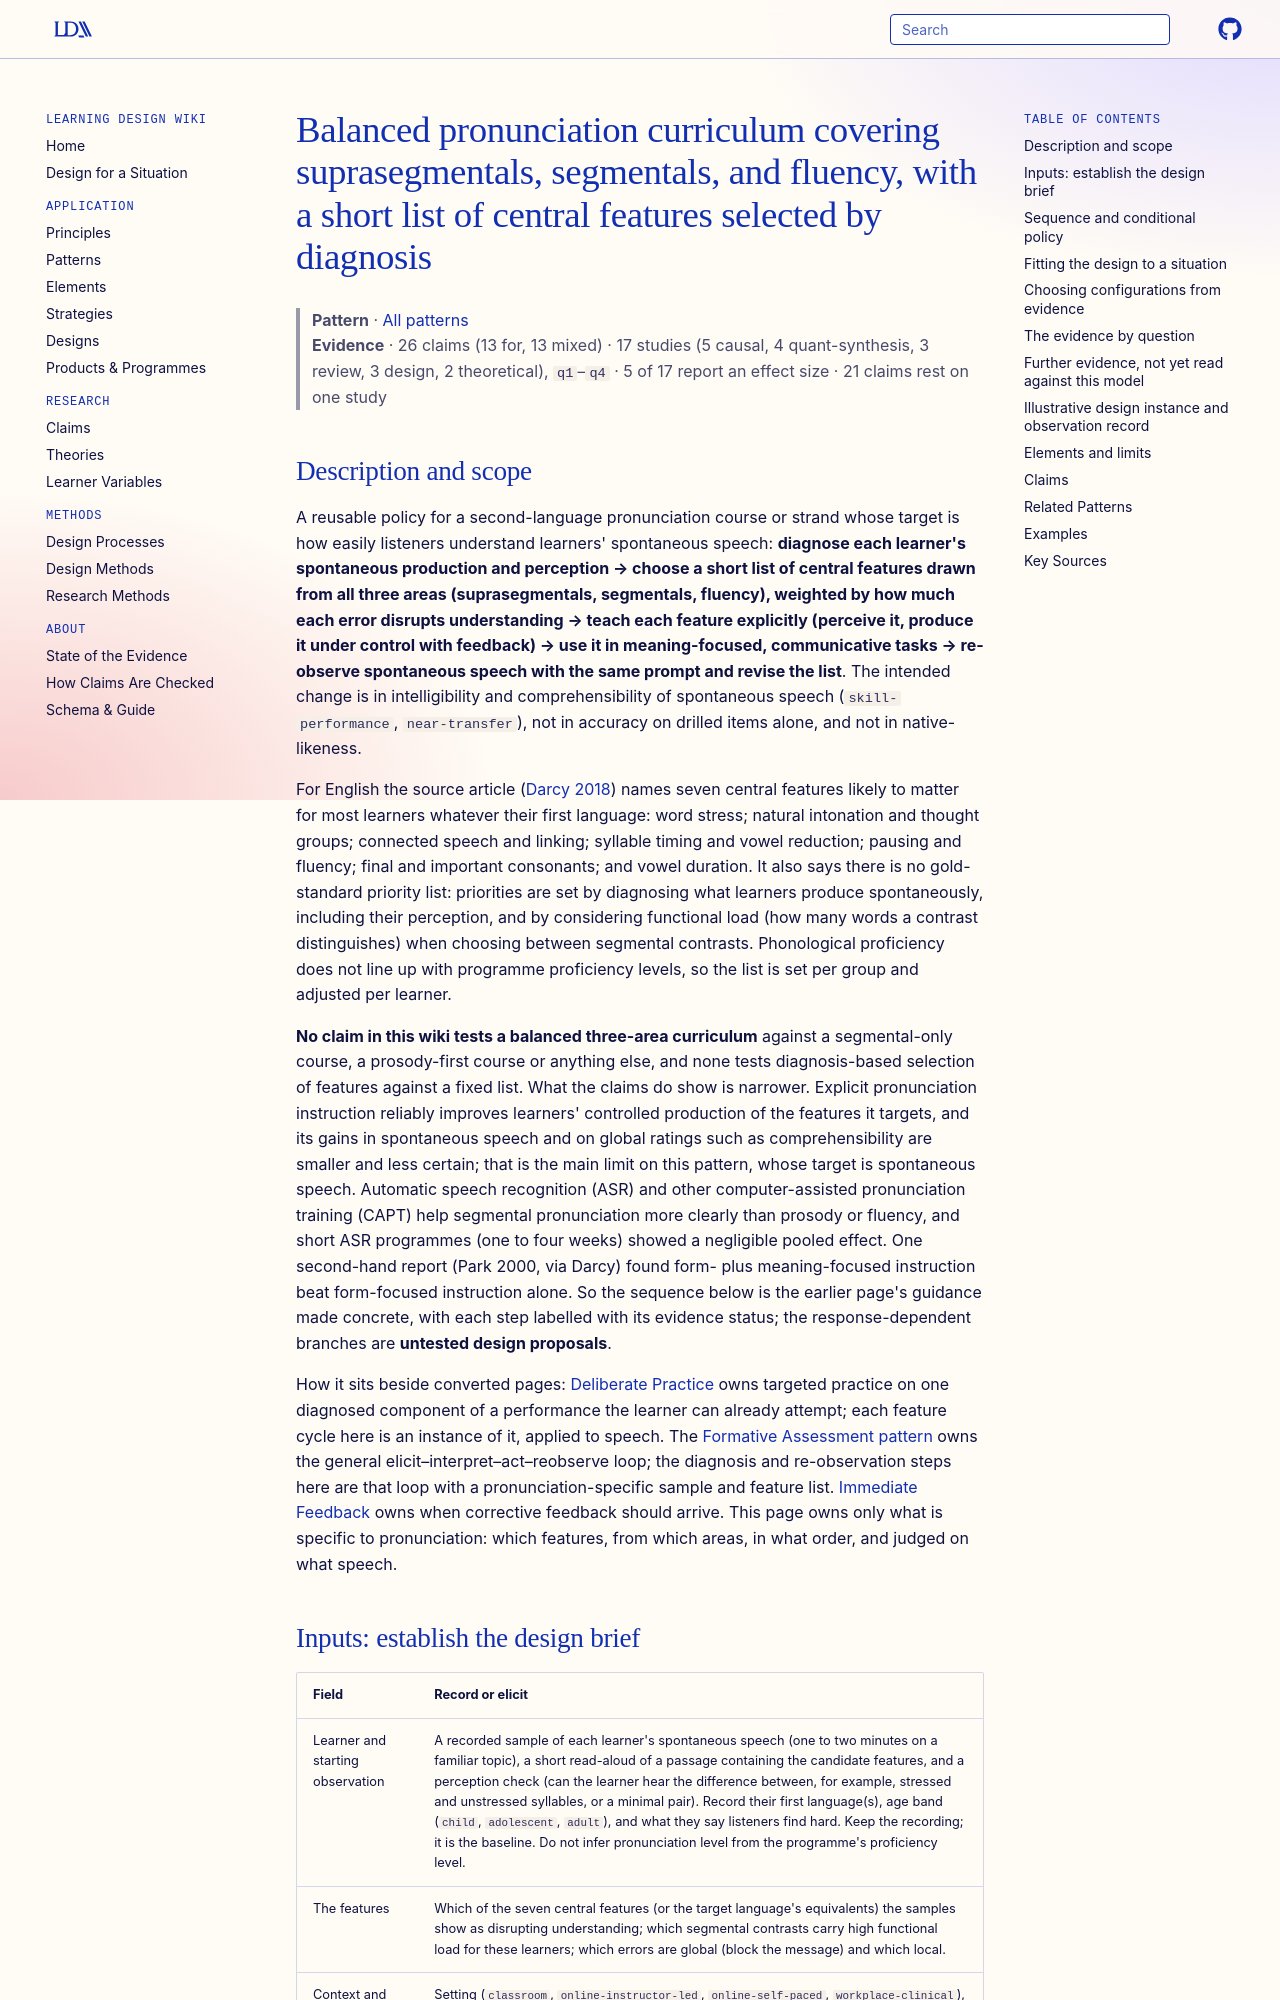

repository: Learning-Design-Alliance/learning-wiki · page: patterns/balanced-pronunciation-curriculum-three-areas/index.html · generator: mkdocs

---
type: pattern
id: balanced-pronunciation-curriculum-three-areas
title: Balanced pronunciation curriculum covering suprasegmentals, segmentals, and fluency, with a short list of central features selected by diagnosis
description: "Diagnosing learners' spontaneous speech, choosing a short list of features across suprasegmentals, segmentals and fluency, teaching each explicitly and then in communicative use is expected to improve listeners' understanding of learners' spontaneous speech; no claim tests the balanced curriculum, and the nearest evidence shows explicit instruction reliably improves controlled production of targeted features, with smaller, less certain gains in spontaneous speech."
canonical: true
status: review
generated:
  by: claude/unspecified
  at: 2026-10-15
sources:
  - id: darcy-2018
    resource: "https://doi.org/10.5070/b5.35963"
    title: "Darcy, I. (2018). Powerful and effective pronunciation instruction: How can we achieve it? The CATESOL Journal, 30(1). https://doi.org/10.5070/b5.35963"
    author: Darcy, I
---

# Balanced pronunciation curriculum covering suprasegmentals, segmentals, and fluency, with a short list of central features selected by diagnosis

> **Pattern** · [All patterns](index.md)
> **Evidence** · 26 claims (13 for, 13 mixed) · 17 studies (5 causal, 4 quant-synthesis, 3 review, 3 design, 2 theoretical), `q1`–`q4` · 5 of 17 report an effect size · 21 claims rest on one study

## Description and scope

A reusable policy for a second-language pronunciation course or strand whose target is how easily listeners understand learners' spontaneous speech: **diagnose each learner's spontaneous production and perception → choose a short list of central features drawn from all three areas (suprasegmentals, segmentals, fluency), weighted by how much each error disrupts understanding → teach each feature explicitly (perceive it, produce it under control with feedback) → use it in meaning-focused, communicative tasks → re-observe spontaneous speech with the same prompt and revise the list**. The intended change is in intelligibility and comprehensibility of spontaneous speech (`skill-performance`, `near-transfer`), not in accuracy on drilled items alone, and not in native-likeness.

For English the source article ([Darcy 2018](https://doi.org/10.5070/b5.35963)) names seven central features likely to matter for most learners whatever their first language: word stress; natural intonation and thought groups; connected speech and linking; syllable timing and vowel reduction; pausing and fluency; final and important consonants; and vowel duration. It also says there is no gold-standard priority list: priorities are set by diagnosing what learners produce spontaneously, including their perception, and by considering functional load (how many words a contrast distinguishes) when choosing between segmental contrasts. Phonological proficiency does not line up with programme proficiency levels, so the list is set per group and adjusted per learner.

**No claim in this wiki tests a balanced three-area curriculum** against a segmental-only course, a prosody-first course or anything else, and none tests diagnosis-based selection of features against a fixed list. What the claims do show is narrower. Explicit pronunciation instruction reliably improves learners' controlled production of the features it targets, and its gains in spontaneous speech and on global ratings such as comprehensibility are smaller and less certain; that is the main limit on this pattern, whose target is spontaneous speech. Automatic speech recognition (ASR) and other computer-assisted pronunciation training (CAPT) help segmental pronunciation more clearly than prosody or fluency, and short ASR programmes (one to four weeks) showed a negligible pooled effect. One second-hand report (Park 2000, via Darcy) found form- plus meaning-focused instruction beat form-focused instruction alone. So the sequence below is the earlier page's guidance made concrete, with each step labelled with its evidence status; the response-dependent branches are **untested design proposals**.

How it sits beside converted pages: [Deliberate Practice](../principles/deliberate-practice.md) owns targeted practice on one diagnosed component of a performance the learner can already attempt; each feature cycle here is an instance of it, applied to speech. The [Formative Assessment pattern](formative-assessment.md) owns the general elicit–interpret–act–reobserve loop; the diagnosis and re-observation steps here are that loop with a pronunciation-specific sample and feature list. [Immediate Feedback](../principles/immediate-feedback.md) owns when corrective feedback should arrive. This page owns only what is specific to pronunciation: which features, from which areas, in what order, and judged on what speech.
